Labelled photos from "200", an image-classification folder in internet-of-production/microstructure-deep-generative-models. The possible labels are: fine grain 0, fine grain 1, fine grain 2, middle grain 3, middle grain 4, middle grain 5, coarse grain 6, coarse grain 7, coarse grain 8.

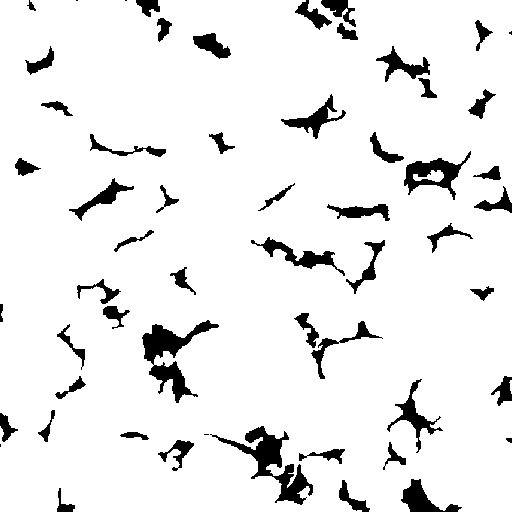
Label: fine grain 1

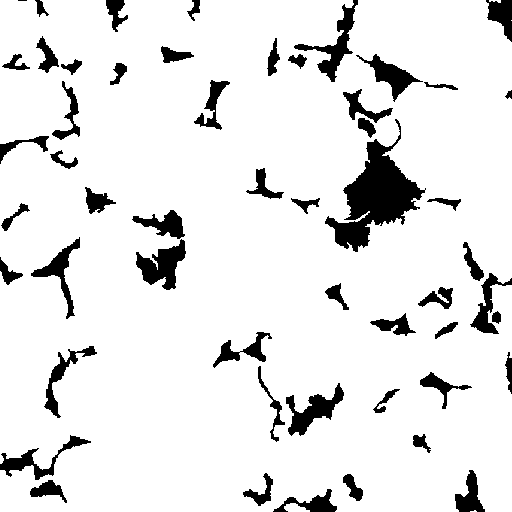
Label: middle grain 3

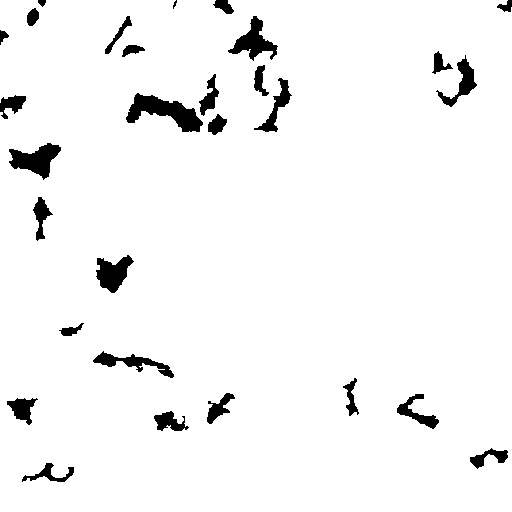
Label: coarse grain 8

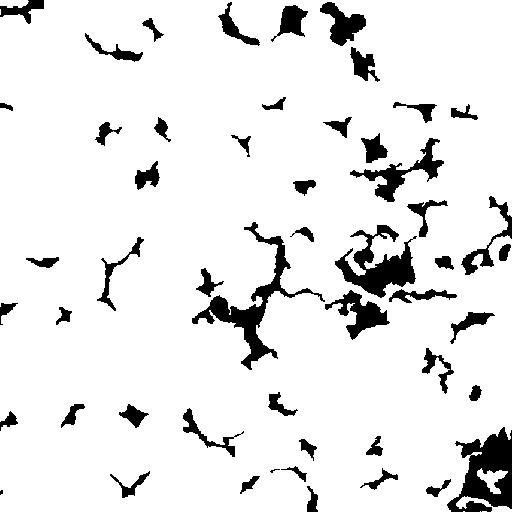
Label: fine grain 0

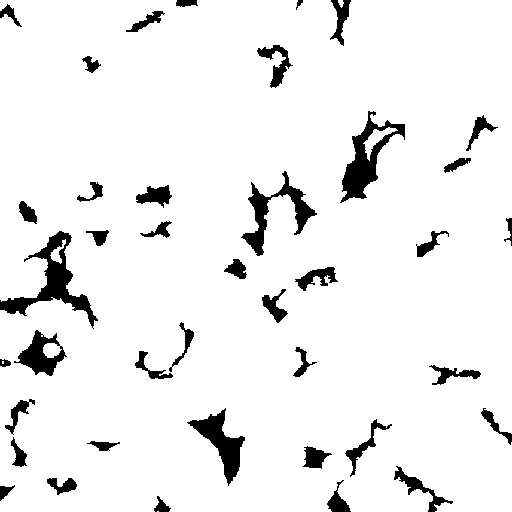
Label: middle grain 5

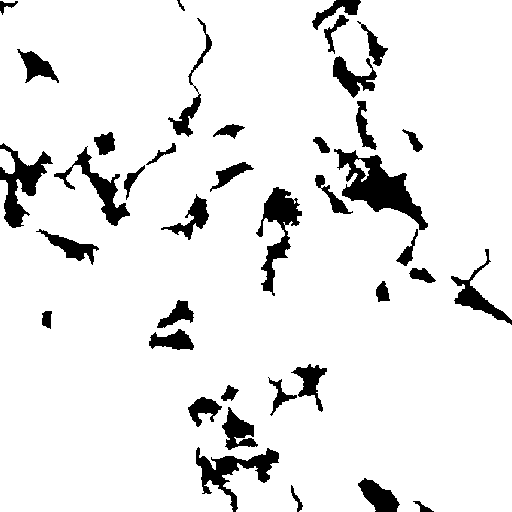
Label: coarse grain 7
